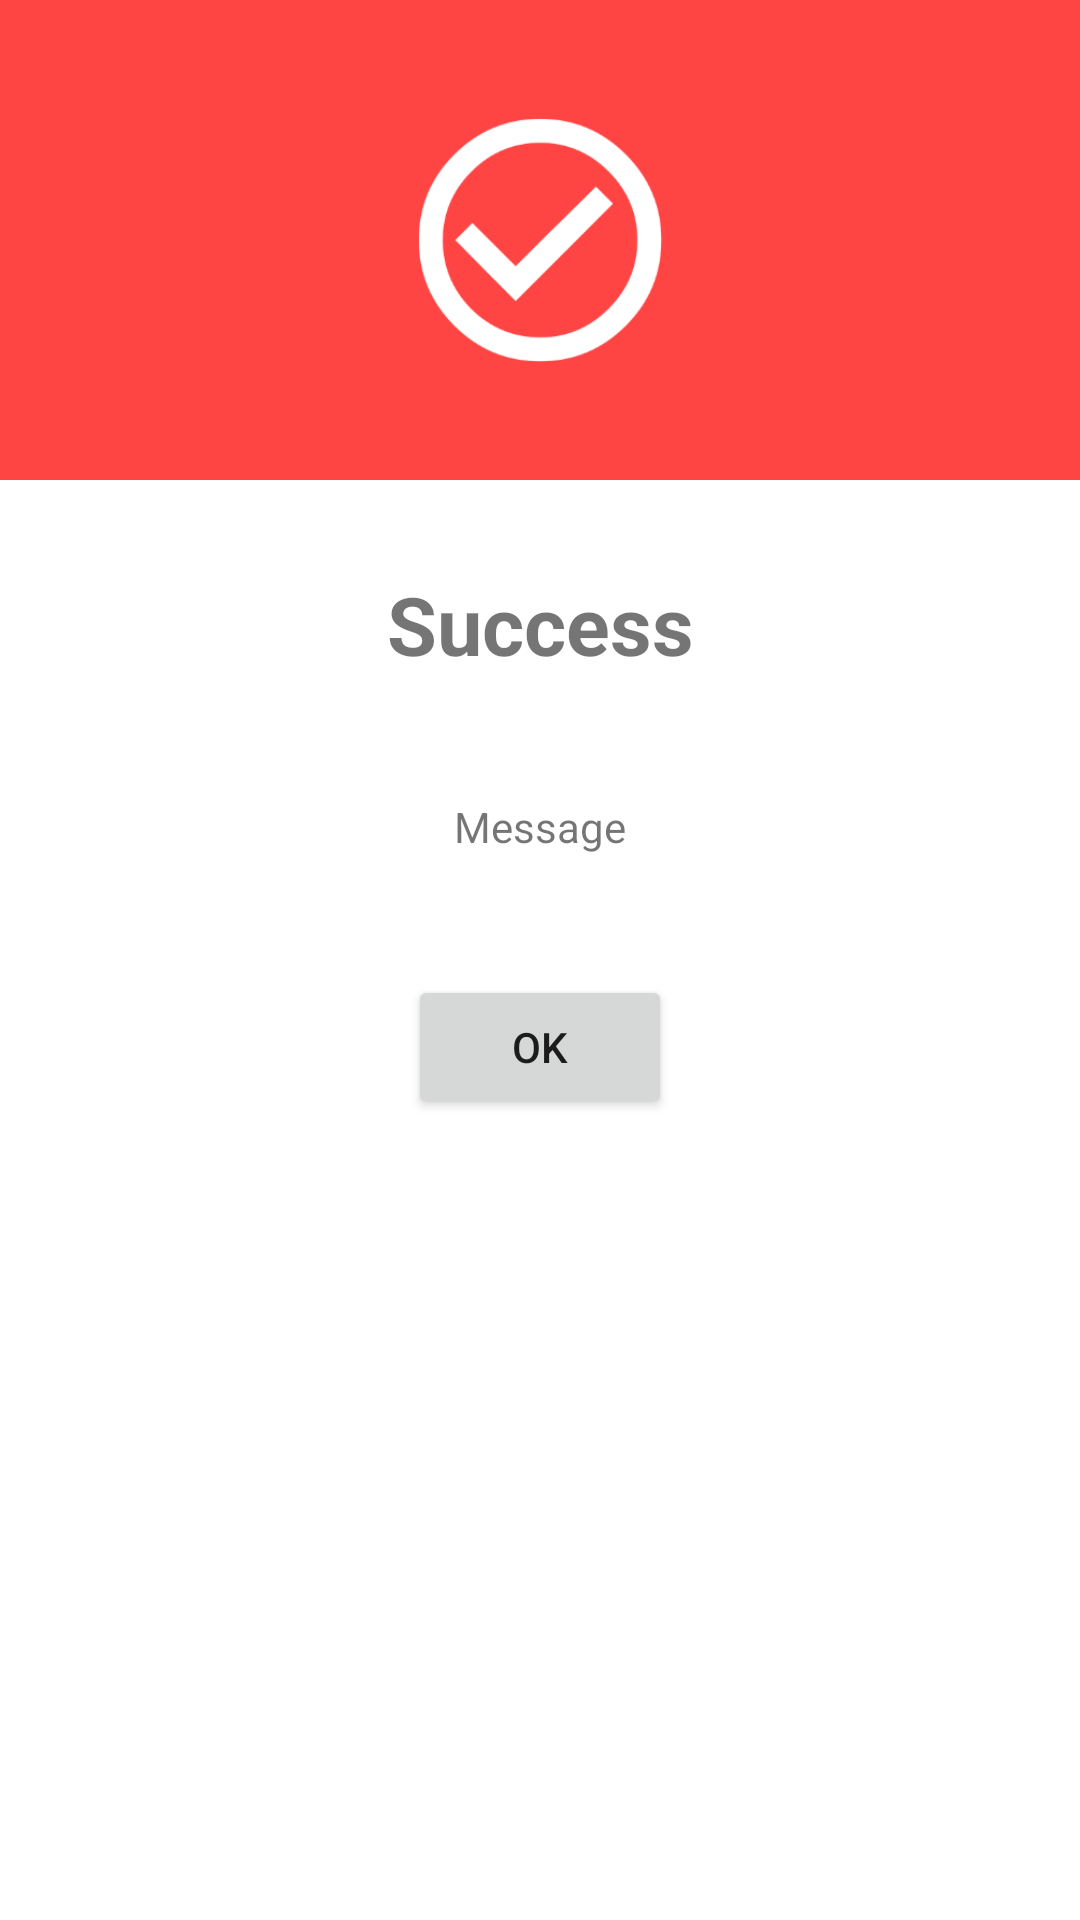

The Android layout XML behind this screen, and the referenced resources:
<!-- AndroidManifest.xml: application theme Theme.VocabManager -->
<!-- res/layout/fragment_notify.xml -->
<?xml version="1.0" encoding="utf-8"?>
<FrameLayout xmlns:android="http://schemas.android.com/apk/res/android"
    xmlns:app="http://schemas.android.com/apk/res-auto"
    xmlns:tools="http://schemas.android.com/tools"
    android:layout_width="match_parent"
    android:layout_height="wrap_content"
    tools:context=".ui.dialog.NotifyFragment">

    <androidx.constraintlayout.widget.ConstraintLayout
        android:layout_width="match_parent"
        android:layout_height="wrap_content">

        <RelativeLayout
            android:id="@+id/bg_status"
            android:layout_width="match_parent"
            android:layout_height="wrap_content"
            android:background="@android:color/holo_red_light"
            app:layout_constraintEnd_toEndOf="parent"
            app:layout_constraintStart_toStartOf="parent"
            app:layout_constraintTop_toTopOf="parent">

            <ImageView
                android:id="@+id/ic_status"
                android:layout_width="100dp"
                android:layout_height="100dp"
                android:layout_centerInParent="true"
                android:layout_margin="30dp"
                android:scaleType="fitCenter"
                android:src="@drawable/ic_success_outline"
                tools:ignore="ContentDescription" />
        </RelativeLayout>

        <TextView
            android:id="@+id/txt_title"
            android:layout_width="wrap_content"
            android:layout_height="wrap_content"
            android:layout_marginTop="30dp"
            android:text="Success"
            android:textStyle="bold"
            android:textSize="27sp"
            app:layout_constraintEnd_toEndOf="parent"
            app:layout_constraintStart_toStartOf="parent"
            app:layout_constraintTop_toBottomOf="@+id/bg_status"
            tools:ignore="HardcodedText" />

        <TextView
            android:id="@+id/txt_message"
            android:layout_width="wrap_content"
            android:layout_height="wrap_content"
            android:layout_marginTop="40dp"
            android:gravity="center"
            android:text="Message"
            app:layout_constraintEnd_toEndOf="parent"
            app:layout_constraintStart_toStartOf="parent"
            app:layout_constraintTop_toBottomOf="@+id/txt_title"
            tools:ignore="HardcodedText" />

        <Button
            android:id="@+id/btn_ok"
            android:layout_width="wrap_content"
            android:layout_height="wrap_content"
            android:layout_marginTop="40dp"
            android:layout_marginBottom="40dp"
            android:text="@string/btn_hint_ok"
            app:layout_constraintBottom_toBottomOf="parent"
            app:layout_constraintEnd_toEndOf="parent"
            app:layout_constraintStart_toStartOf="parent"
            app:layout_constraintTop_toBottomOf="@+id/txt_message" />
    </androidx.constraintlayout.widget.ConstraintLayout>
</FrameLayout>
<!-- resources referenced by this layout -->
<resources>
  <!-- drawable ic_success_outline: png bitmap (drawable-hdpi, 5973 bytes) -->
  <string name="btn_hint_ok">OK</string>
  <style name="Theme.VocabManager" parent="Theme.MaterialComponents.DayNight.NoActionBar">
          
          <item name="colorPrimary">@color/purple_500</item>
          <item name="colorPrimaryVariant">@color/purple_700</item>
          <item name="colorOnPrimary">@color/white</item>
          
          <item name="colorSecondary">@color/teal_200</item>
          <item name="colorSecondaryVariant">@color/teal_700</item>
          <item name="colorOnSecondary">@color/black</item>
          
          <item name="android:statusBarColor" tools:targetApi="l">?attr/colorPrimaryVariant</item>
          
      </style>
  <color name="purple_500">#FF6200EE</color>
  <color name="purple_700">#FF3700B3</color>
  <color name="white">#FFFFFFFF</color>
  <color name="teal_200">#FF03DAC5</color>
  <color name="teal_700">#FF018786</color>
  <color name="black">#FF000000</color>
</resources>
